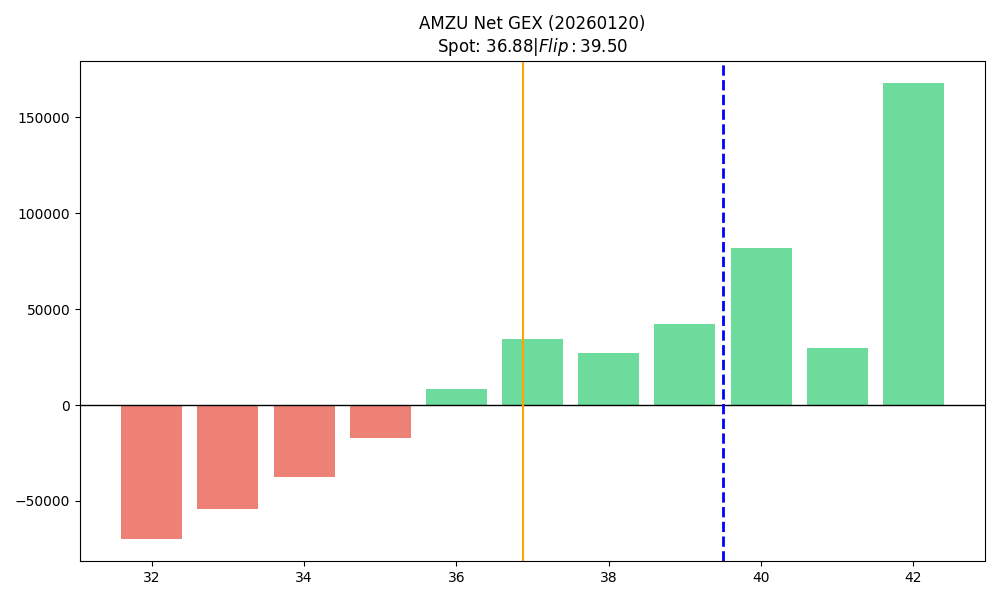

The data file committed next to this chart (first rows):
strike, call_gex, put_gex, call_dex, put_dex, net_gex
32.0, 627, 70234, 13848, -464327, -69607
33.0, 8187, 62423, 157773, -448166, -54236
34.0, 6904, 44610, 118606, -344135, -37706
35.0, 16884, 33915, 252853, -284422, -17031
36.0, 24938, 16817, 347354, -145750, 8121
37.0, 45849, 11440, 592765, -112698, 34409
38.0, 36673, 9736, 415077, -103448, 26937
39.0, 49954, 7627, 501760, -90223, 42327
40.0, 88789, 6933, 799097, -88955, 81855
41.0, 36791, 6978, 315722, -101335, 29814
42.0, 170540, 2759, 1335901, -43448, 167782
